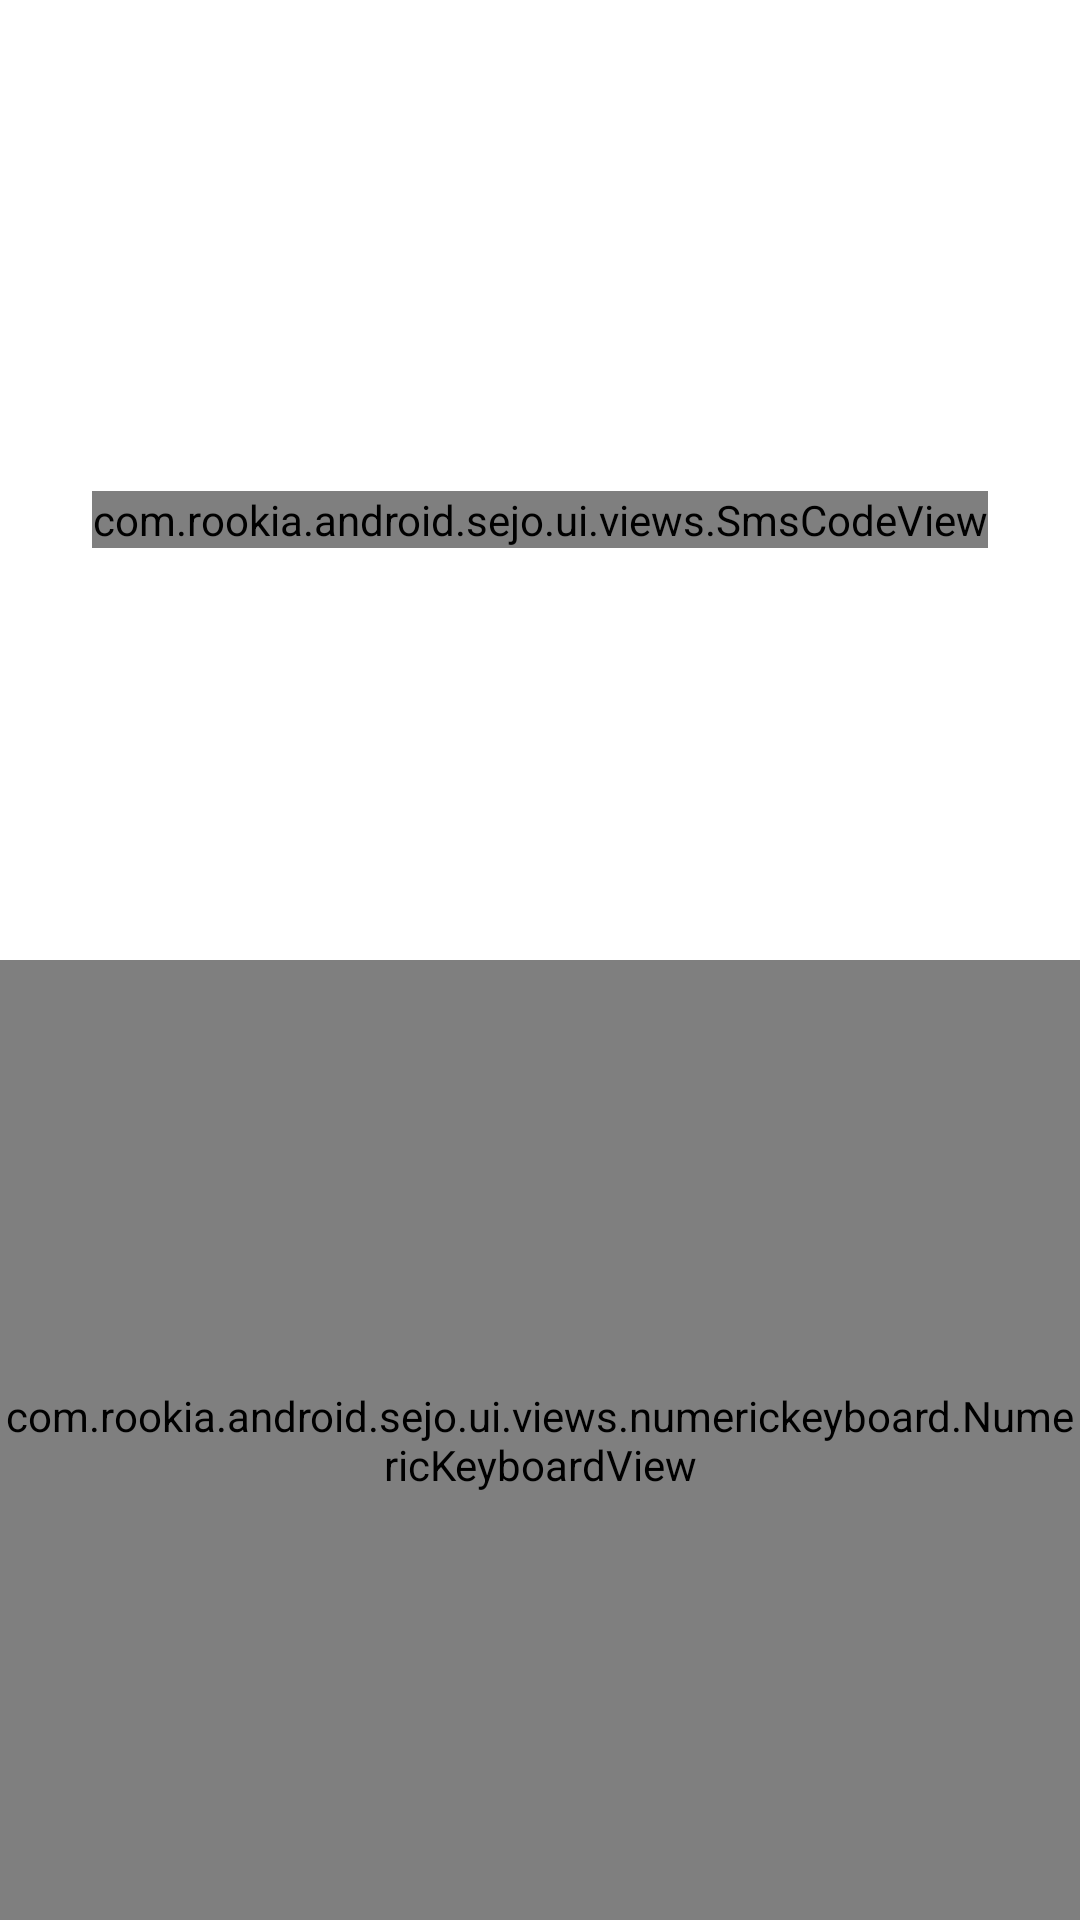

Produce the Android XML layout that renders to this screen, including the resource entries it uses.
<!-- AndroidManifest.xml: application theme AppTheme -->
<!-- res/layout/fragment_validate_sms.xml -->
<?xml version="1.0" encoding="utf-8"?>
<layout xmlns:android="http://schemas.android.com/apk/res/android"
    xmlns:app="http://schemas.android.com/apk/res-auto"
    xmlns:tools="http://schemas.android.com/tools">

    <data>

        <variable
            name="textFormatUtils"
            type="com.rookia.android.sejo.utils.TextFormatUtils" />

        <variable
            name="remainingTime"
            type="Integer" />
    </data>

    <androidx.constraintlayout.widget.ConstraintLayout
        android:layout_width="match_parent"
        android:layout_height="match_parent"
        tools:context=".ui.register.sms.ValidateSmsFragment">

        <com.google.android.material.appbar.MaterialToolbar
            android:id="@+id/fragment_validate_sms_toolbar"
            android:layout_width="match_parent"
            android:layout_height="?attr/actionBarSize"
            android:background="@android:color/transparent"
            app:layout_constraintTop_toTopOf="parent"
            app:popupTheme="@style/AppTheme.PopupOverlay"/>

        <com.rookia.android.sejo.ui.views.SmsCodeView
            android:id="@+id/fragment_validate_sms_view"
            android:layout_width="wrap_content"
            android:layout_height="wrap_content"
            app:layout_constraintBottom_toTopOf="@id/barrier2"
            app:layout_constraintEnd_toEndOf="parent"
            app:layout_constraintStart_toStartOf="parent"
            app:layout_constraintTop_toBottomOf="@id/fragment_validate_sms_toolbar" />

        <TextView
            android:id="@+id/fragment_validate_sms_footer_resend"
            style="@style/SimpleTextLabelMediumDark"
            android:layout_width="0dp"
            android:layout_height="wrap_content"
            android:layout_marginStart="32dp"
            android:layout_marginEnd="32dp"
            android:layout_marginBottom="8dp"
            android:visibility="invisible"
            app:htmlText="@{@string/validate_sms_footer_resend_text}"
            app:layout_constraintBottom_toTopOf="@id/guideline2"
            app:layout_constraintEnd_toEndOf="parent"
            app:layout_constraintStart_toStartOf="parent"
            tools:text="@string/validate_sms_footer_resend_text" />

        <TextView
            android:id="@+id/fragment_validate_sms_footer_wait"
            style="@style/SimpleTextLabelMediumDark"
            android:layout_width="0dp"
            android:layout_height="wrap_content"
            android:layout_marginStart="32dp"
            android:layout_marginEnd="32dp"
            android:layout_marginBottom="8dp"
            android:text="@{@string/validate_sms_footer_waiting_text(textFormatUtils.toMinuteSeconds(remainingTime))}"
            app:layout_constraintBottom_toTopOf="@id/guideline2"
            app:layout_constraintEnd_toEndOf="parent"
            app:layout_constraintStart_toStartOf="parent"
            tools:text="@string/validate_sms_footer_waiting_text" />

        <androidx.constraintlayout.widget.Barrier
            android:id="@+id/barrier2"
            android:layout_width="wrap_content"
            android:layout_height="wrap_content"
            app:barrierDirection="top"
            app:constraint_referenced_ids="fragment_validate_sms_footer_resend,fragment_validate_sms_footer_wait"
            tools:layout_editor_absoluteY="731dp" />
        <com.rookia.android.sejo.ui.views.numerickeyboard.NumericKeyboardView
            android:id="@+id/fragment_validate_sms_numeric_keyboard"
            android:layout_width="0dp"
            android:layout_height="0dp"
            app:layout_constraintStart_toStartOf="parent"
            app:layout_constraintEnd_toEndOf="parent"
            app:layout_constraintTop_toBottomOf="@id/guideline2"
            app:layout_constraintBottom_toBottomOf="parent" />

        <androidx.constraintlayout.widget.Guideline
            android:id="@+id/guideline2"
            android:layout_width="wrap_content"
            android:layout_height="wrap_content"
            android:orientation="horizontal"
            app:layout_constraintGuide_percent="0.5"
            app:layout_constraintGuide_begin="20dp" />

    </androidx.constraintlayout.widget.ConstraintLayout>
</layout>
<!-- resources referenced by this layout -->
<resources>
  <string name="validate_sms_footer_resend_text">Si no te llega el código, haz &lt;font color=#ff0068&gt;click aquí&lt;/font&gt; y te lo reenviamos.</string>
  <string name="validate_sms_footer_waiting_text">Si no te llega el código podrás reenviarlo en %1$s</string>
  <style name="AppTheme.PopupOverlay" parent="ThemeOverlay.MaterialComponents.Light" />
  <style name="SimpleTextLabelMediumDark" parent="SimpleTextLabelMedium">
          <item name="android:textColor">@color/grey_500</item>
      </style>
  <style name="AppTheme" parent="Theme.MaterialComponents.Light.NoActionBar">
          
          <item name="colorOnPrimary">@color/colorPrimary</item>
          <item name="colorPrimaryVariant">@color/colorPrimaryDark</item>
          <item name="colorSecondary">@color/colorAccent</item>
          <item name="colorSecondaryVariant">@color/red_error</item>
          <item name="android:windowLightStatusBar" tools:targetApi="23">true</item>
  
          <item name="bottomSheetDialogTheme">@style/AppBottomSheetDialogTheme</item>
          <item name="windowActionBar">false</item>
          <item name="windowNoTitle">true</item>
          <item name="android:statusBarColor">@android:color/transparent</item>
      </style>
  <style name="SimpleTextLabelMedium" parent="SimpleTextLabel">
          <item name="android:textSize">16sp</item>
          <item name="android:textColor">@color/grey_400</item>
      </style>
  <color name="colorPrimary">@color/yellow_600</color>
  <color name="colorPrimaryDark">@color/yellow_800</color>
  <color name="colorAccent">@color/candy</color>
  <color name="red_error">@color/red_A400</color>
  <style name="AppBottomSheetDialogTheme" parent="Theme.Design.Light.BottomSheetDialog">
          <item name="bottomSheetStyle">@style/AppModalStyle</item>
      </style>
  <style name="SimpleTextLabel">
          <item name="android:lineSpacingExtra">6sp</item>
          <item name="android:fontFamily">@font/avertastdperegular</item>
      </style>
  <color name="candy">#ff0068</color>
  <style name="AppModalStyle" parent="Widget.Design.BottomSheet.Modal">
          <item name="android:background">@drawable/bottom_fragment_background</item>
          <item name="behavior_peekHeight">500dp</item>
      </style>
</resources>
